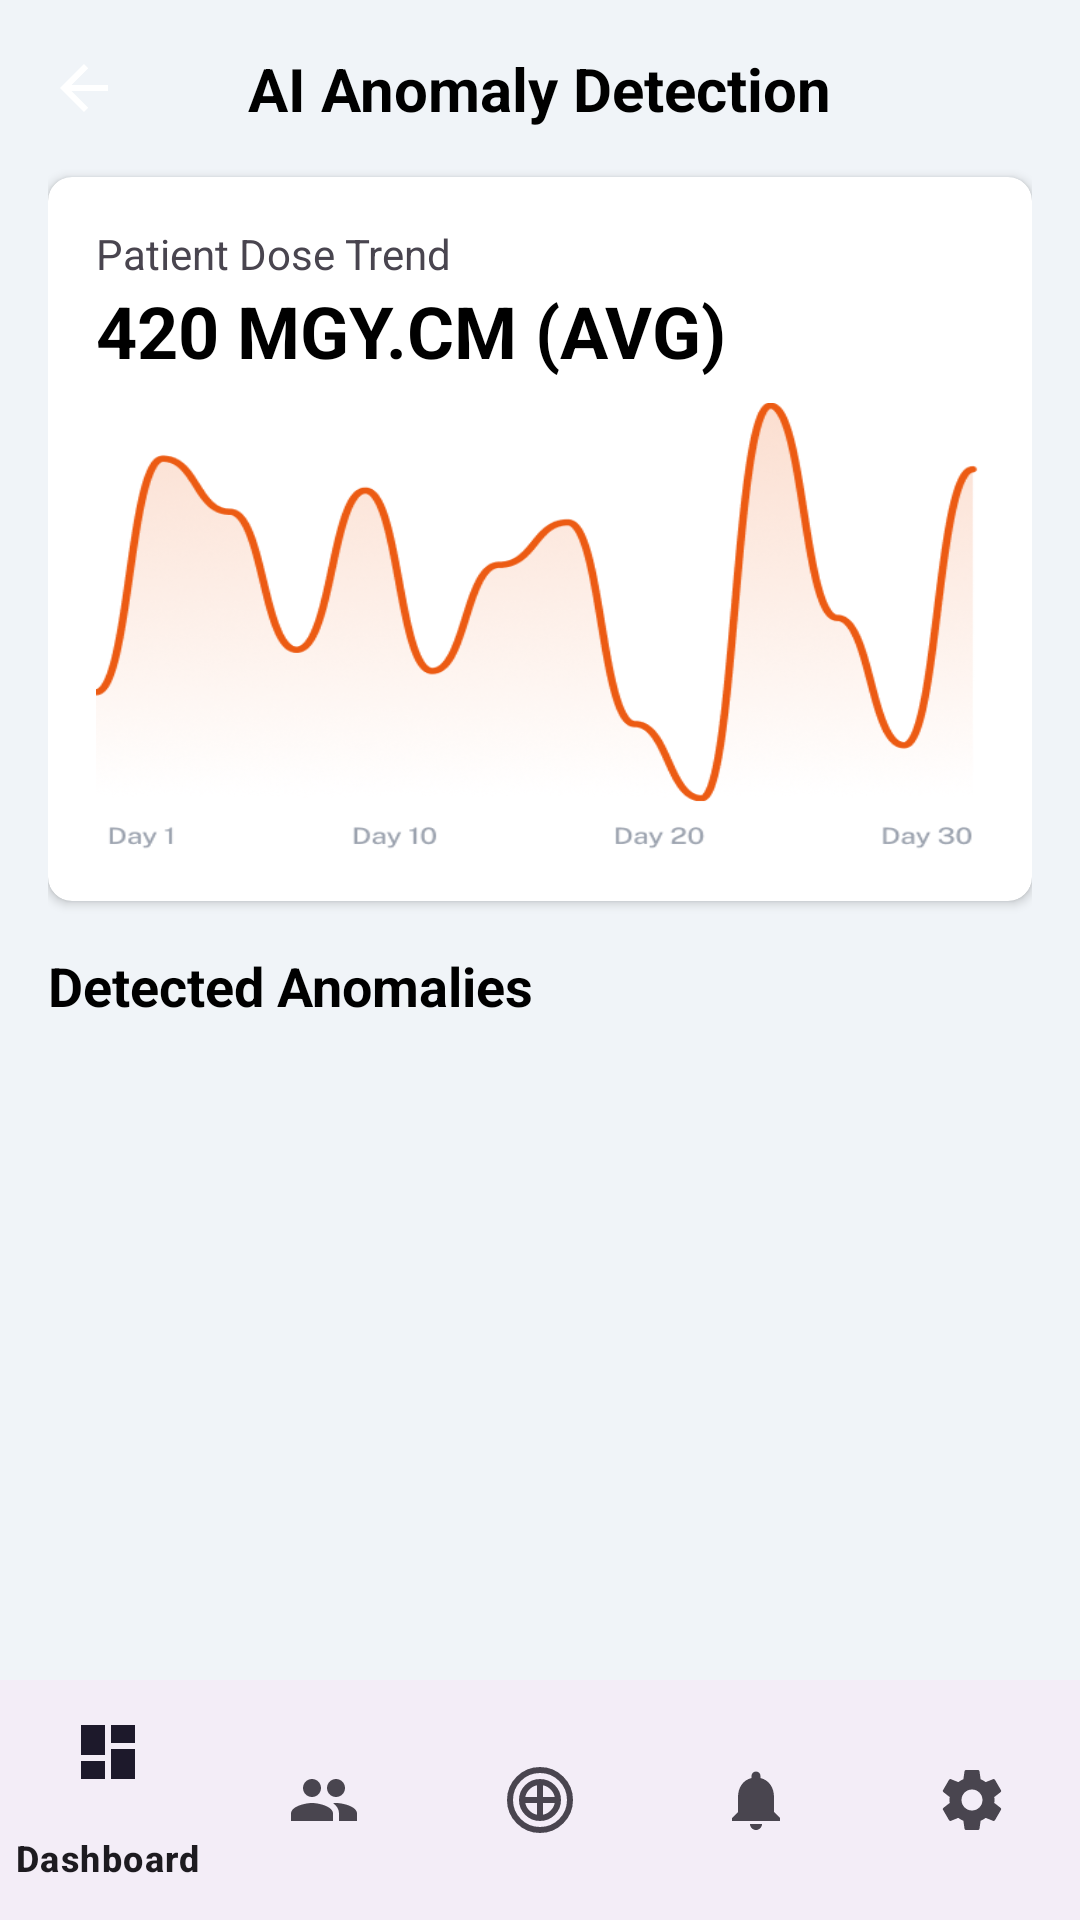

Here is an Android app screen rendered from its layout file. Give the layout XML and the strings, colors and styles it references.
<!-- AndroidManifest.xml: application theme Theme.FinalApp -->
<!-- res/layout/detect_anomalies_slide.xml -->
<?xml version="1.0" encoding="utf-8"?>
<RelativeLayout xmlns:android="http://schemas.android.com/apk/res/android"
    xmlns:app="http://schemas.android.com/apk/res-auto"
    xmlns:tools="http://schemas.android.com/tools"
    android:layout_width="match_parent"
    android:layout_height="match_parent"
    android:background="#f0f4f8"
    tools:context=".DetectAnomaliesSlideActivity">

    <com.google.android.material.bottomnavigation.BottomNavigationView
        android:id="@+id/bottom_navigation"
        android:layout_width="match_parent"
        android:layout_height="wrap_content"
        android:layout_alignParentBottom="true"
        app:menu="@menu/bottom_navigation_menu" />

    <ScrollView
        android:layout_width="match_parent"
        android:layout_height="match_parent"
        android:layout_above="@id/bottom_navigation">

        <LinearLayout
            android:layout_width="match_parent"
            android:layout_height="wrap_content"
            android:orientation="vertical"
            android:padding="16dp">

            <RelativeLayout
                android:layout_width="match_parent"
                android:layout_height="wrap_content">

                <ImageView
                    android:id="@+id/back_arrow"
                    android:layout_width="24dp"
                    android:layout_height="24dp"
                    android:layout_alignParentStart="true"
                    android:layout_centerVertical="true"
                    android:src="@drawable/ic_arrow_back" />

                <TextView
                    android:id="@+id/header_title"
                    android:layout_width="wrap_content"
                    android:layout_height="wrap_content"
                    android:layout_centerInParent="true"
                    android:text="AI Anomaly Detection"
                    android:textColor="@android:color/black"
                    android:textSize="20sp"
                    android:textStyle="bold" />

            </RelativeLayout>

            <androidx.cardview.widget.CardView
                android:layout_width="match_parent"
                android:layout_height="wrap_content"
                android:layout_marginTop="16dp"
                app:cardCornerRadius="8dp">

                <LinearLayout
                    android:layout_width="match_parent"
                    android:layout_height="wrap_content"
                    android:orientation="vertical"
                    android:padding="16dp">

                    <TextView
                        android:id="@+id/patient_trend_title"
                        android:layout_width="wrap_content"
                        android:layout_height="wrap_content"
                        android:text="Patient Dose Trend" />

                    <TextView
                        android:id="@+id/avg_dlp_value"
                        android:layout_width="wrap_content"
                        android:layout_height="wrap_content"
                        android:text="420 MGY.CM (AVG)"
                        android:textColor="@android:color/black"
                        android:textSize="24sp"
                        android:textStyle="bold" />

                    <ImageView
                        android:id="@+id/trend_chart_image"
                        android:layout_width="match_parent"
                        android:layout_height="150dp"
                        android:layout_marginTop="8dp"
                        android:scaleType="fitXY"
                        android:src="@drawable/img_19" />

                </LinearLayout>
            </androidx.cardview.widget.CardView>

            <TextView
                android:layout_width="wrap_content"
                android:layout_height="wrap_content"
                android:layout_marginTop="16dp"
                android:text="Detected Anomalies"
                android:textColor="@android:color/black"
                android:textSize="18sp"
                android:textStyle="bold" />

            
            <LinearLayout
                android:id="@+id/anomalies_container"
                android:layout_width="match_parent"
                android:layout_height="wrap_content"
                android:orientation="vertical">

                

            </LinearLayout>

        </LinearLayout>
    </ScrollView>

</RelativeLayout>
<!-- resources referenced by this layout -->
<resources>
  <!-- drawable ic_arrow_back (drawable) -->
  <vector xmlns:android="http://schemas.android.com/apk/res/android"
      android:width="24dp"
      android:height="24dp"
      android:viewportWidth="24"
      android:viewportHeight="24">
    <path
        android:fillColor="@android:color/white"
        android:pathData="M20,11H7.83l5.59,-5.59L12,4l-8,8 8,8 1.41,-1.41L7.83,13H20v-2z" />
  </vector>
  <!-- drawable img_19: png bitmap (drawable, 70384 bytes) -->
  <style name="Theme.FinalApp" parent="Base.Theme.FinalApp" />
  <style name="Base.Theme.FinalApp" parent="Theme.Material3.DayNight.NoActionBar">
          
          <item name="materialButtonStyle">@style/Widget.App.Button</item>
      </style>
  <style name="Widget.App.Button" parent="Widget.Material3.Button">
          <item name="cornerRadius">24dp</item>
      </style>
</resources>
